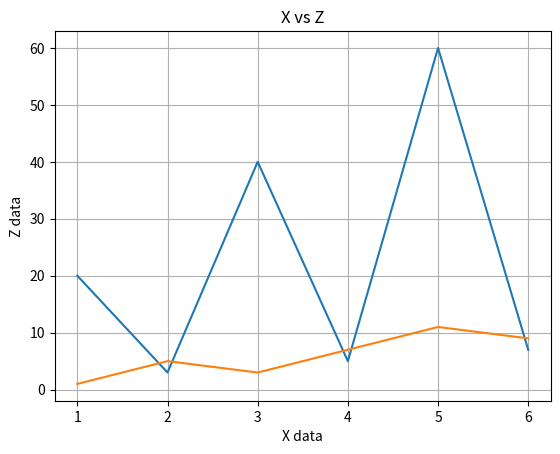

Generate this figure with matplotlib:
import matplotlib.pyplot as chart
import numpy as np

x = [1, 2, 3, 4, 5, 6]
y = [20, 3, 40, 5, 60, 7]
z = [1, 5, 3, 7, 11, 9]

chart = chart
chart = chart

chart.xlabel("X data")
chart.ylabel("Y data")
chart.title("X vs Y")
chart.grid(True)

chart.plot(x, y)
chart.show()

chart.xlabel("X data")
chart.ylabel("Z data")
chart.title("X vs Z")
chart.grid(True)

chart.plot(x, z)
chart.show()

input("\n\n----------\nHit enter to close\n")